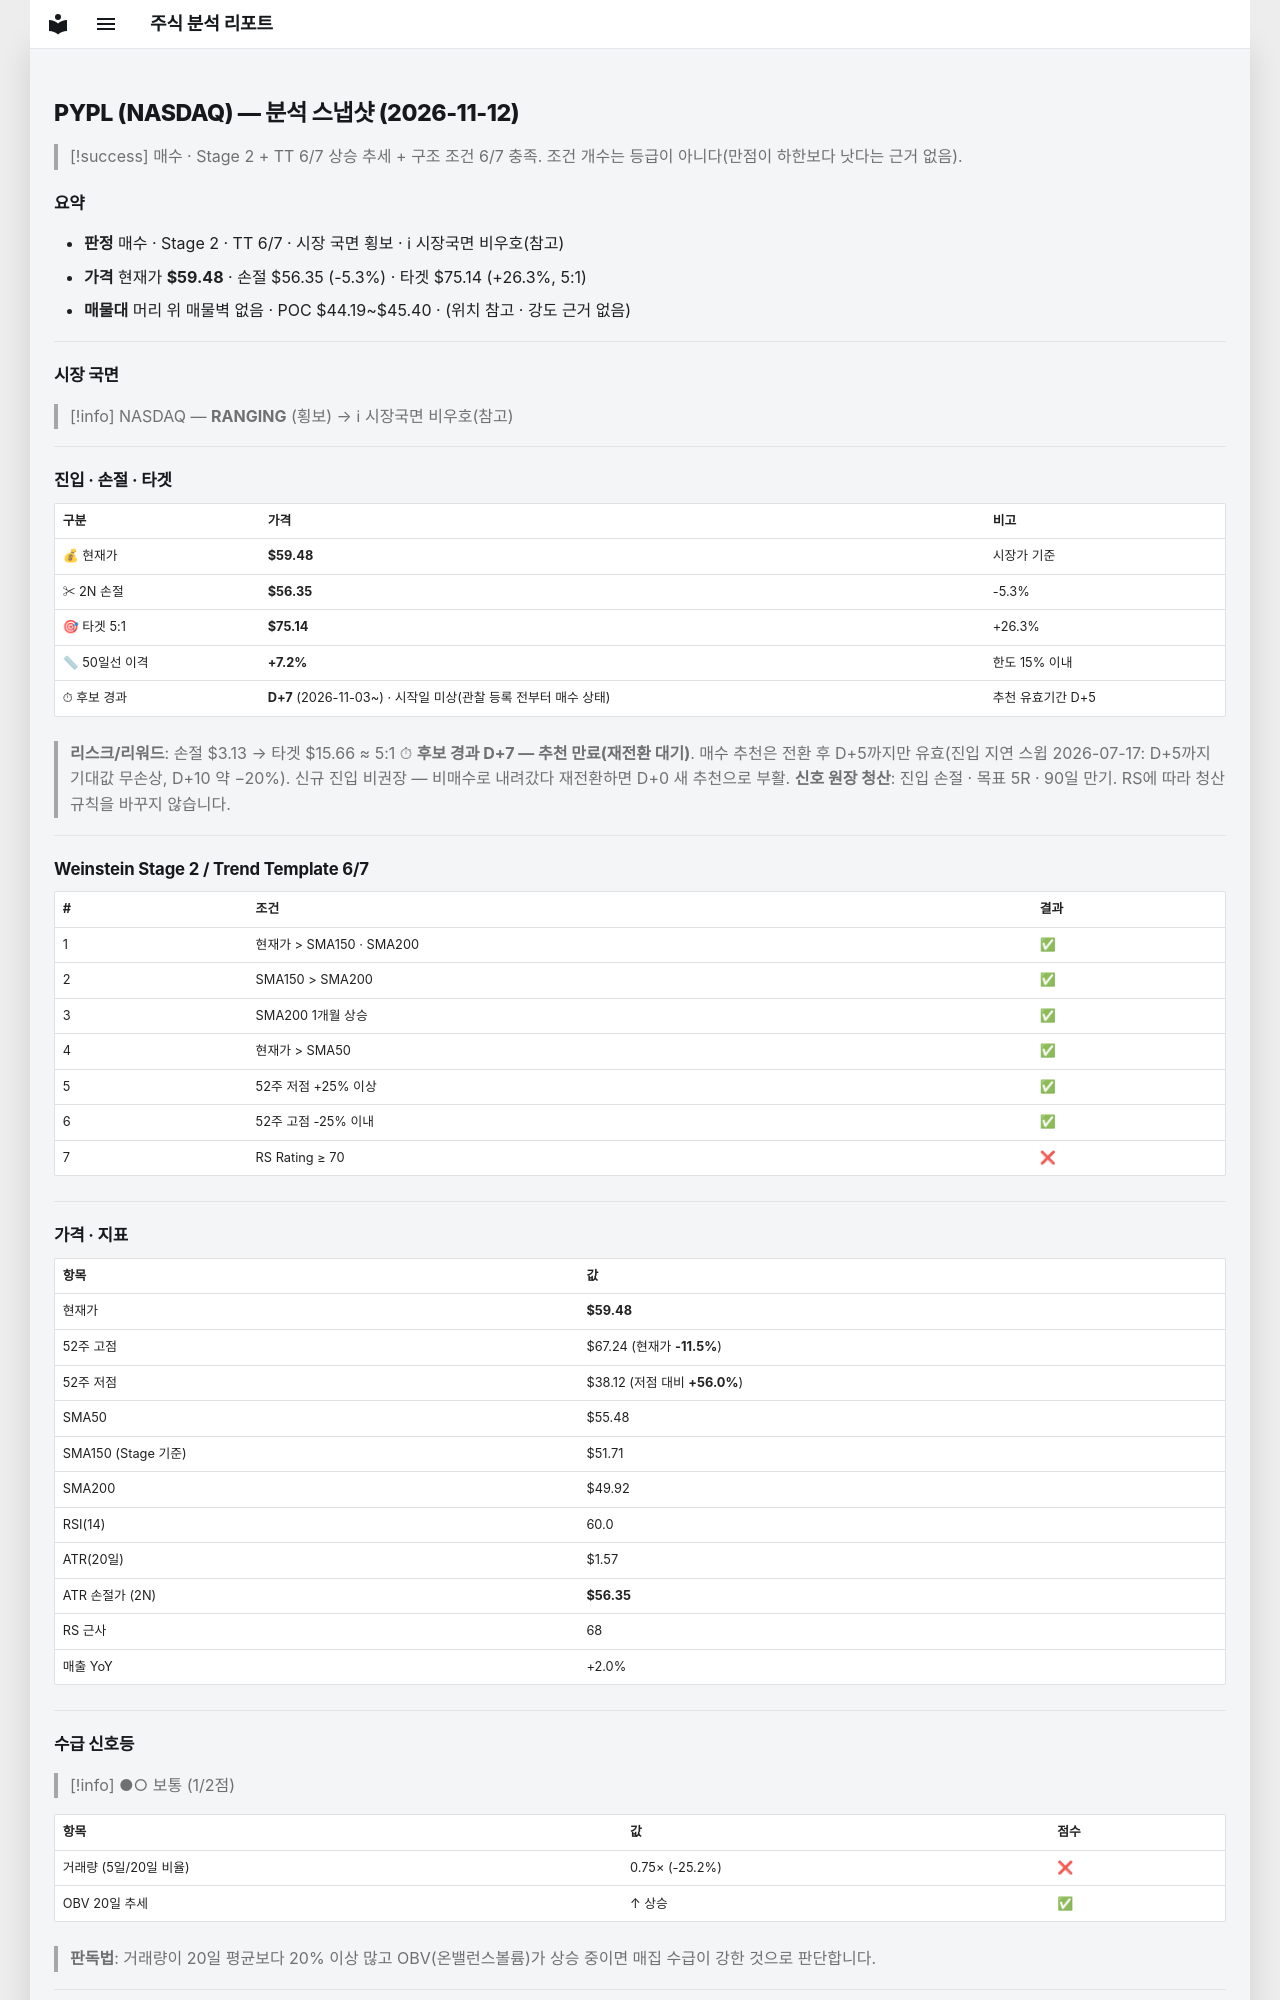

repository: soloandco/stock-reports · page: snapshots/PYPL-2026-11-12/index.html · generator: mkdocs

---
type: analysis-snapshot
title: PYPL 분석 스냅샷
ticker: PYPL
market: NASDAQ
created: 2026-11-12
updated: 2026-11-12
bar-date: 2026-11-11
verdict: 매수관찰
real-rr: 0.99
sma50-gap-pct: 7.2
candidate-days: 7
candidate-since: 2026-11-03
candidate-start-unknown: true
weekly-position: 저항대아래
weekly-overhead-price: 62.58
weekly-overhead-pct: 5.2
stage: 2
trend-template-score: 6
tt-max: 7
ma-set: sma-50-150-200
price: 59.47999954223633
stop-price: 56.347192111514005
market-regime: RANGING
supply-demand-score: 1/2
supply-demand-label: 보통
status: tracking
tags:
  - stock-agent
  - watchlist
  - PYPL
  - analysis
related:
  - "[[analysis-template]]"
---

# PYPL (NASDAQ) — 분석 스냅샷 (2026-11-12)

> [!success] 매수 · Stage 2 + TT 6/7
> 상승 추세 + 구조 조건 6/7 충족. 조건 개수는 등급이 아니다(만점이 하한보다 낫다는 근거 없음).

## 요약

- **판정** 매수 · Stage 2 · TT 6/7 · 시장 국면 횡보 · ℹ 시장국면 비우호(참고)
- **가격** 현재가 **$59.48** · 손절 $56.35 (-5.3%) · 타겟 $75.14 (+26.3%, 5:1)
- **매물대** 머리 위 매물벽 없음 · POC $44.19~$45.40 · (위치 참고 · 강도 근거 없음)

---

## 시장 국면

> [!info] NASDAQ — **RANGING** (횡보) → ℹ 시장국면 비우호(참고)

---

## 진입 · 손절 · 타겟

| 구분 | 가격 | 비고 |
|------|------|------|
| 💰 현재가 | **$59.48** | 시장가 기준 |
| ✂ 2N 손절 | **$56.35** | -5.3% |
| 🎯 타겟 5:1 | **$75.14** | +26.3% |
| 📏 50일선 이격 | **+7.2%** | 한도 15% 이내 |
| ⏱ 후보 경과 | **D+7** (2026-11-03~) · 시작일 미상(관찰 등록 전부터 매수 상태) | 추천 유효기간 D+5 |

> **리스크/리워드**: 손절 $3.13 → 타겟 $15.66 ≈ 5:1
> ⏱ **후보 경과 D+7 — 추천 만료(재전환 대기)**. 매수 추천은 전환 후 D+5까지만 유효(진입 지연 스윕 2026-07-17: D+5까지 기대값 무손상, D+10 약 −20%). 신규 진입 비권장 — 비매수로 내려갔다 재전환하면 D+0 새 추천으로 부활.
> **신호 원장 청산**: 진입 손절 · 목표 5R · 90일 만기. RS에 따라 청산 규칙을 바꾸지 않습니다.

---

## Weinstein Stage 2 / Trend Template 6/7

| # | 조건 | 결과 |
|---|------|------|
| 1 | 현재가 > SMA150 · SMA200 | ✅ |
| 2 | SMA150 > SMA200 | ✅ |
| 3 | SMA200 1개월 상승 | ✅ |
| 4 | 현재가 > SMA50 | ✅ |
| 5 | 52주 저점 +25% 이상 | ✅ |
| 6 | 52주 고점 -25% 이내 | ✅ |
| 7 | RS Rating ≥ 70 | ❌ |

---

## 가격 · 지표

| 항목 | 값 |
|------|---|
| 현재가 | **$59.48** |
| 52주 고점 | $67.24 (현재가 **-11.5%**) |
| 52주 저점 | $38.12 (저점 대비 **+56.0%**) |
| SMA50 | $55.48 |
| SMA150 (Stage 기준) | $51.71 |
| SMA200 | $49.92 |
| RSI(14) | 60.0 |
| ATR(20일) | $1.57 |
| ATR 손절가 (2N) | **$56.35** |
| RS 근사 | 68 |
| 매출 YoY | +2.0% |

---
## 수급 신호등

> [!info] ●○ 보통 (1/2점)

| 항목 | 값 | 점수 |
|------|------|------|
| 거래량 (5일/20일 비율) | 0.75× (-25.2%) | ❌ |
| OBV 20일 추세 | ↑ 상승 | ✅ |

> **판독법**: 거래량이 20일 평균보다 20% 이상 많고 OBV(온밸런스볼륨)가 상승 중이면 매집 수급이 강한 것으로 판단합니다.

---
